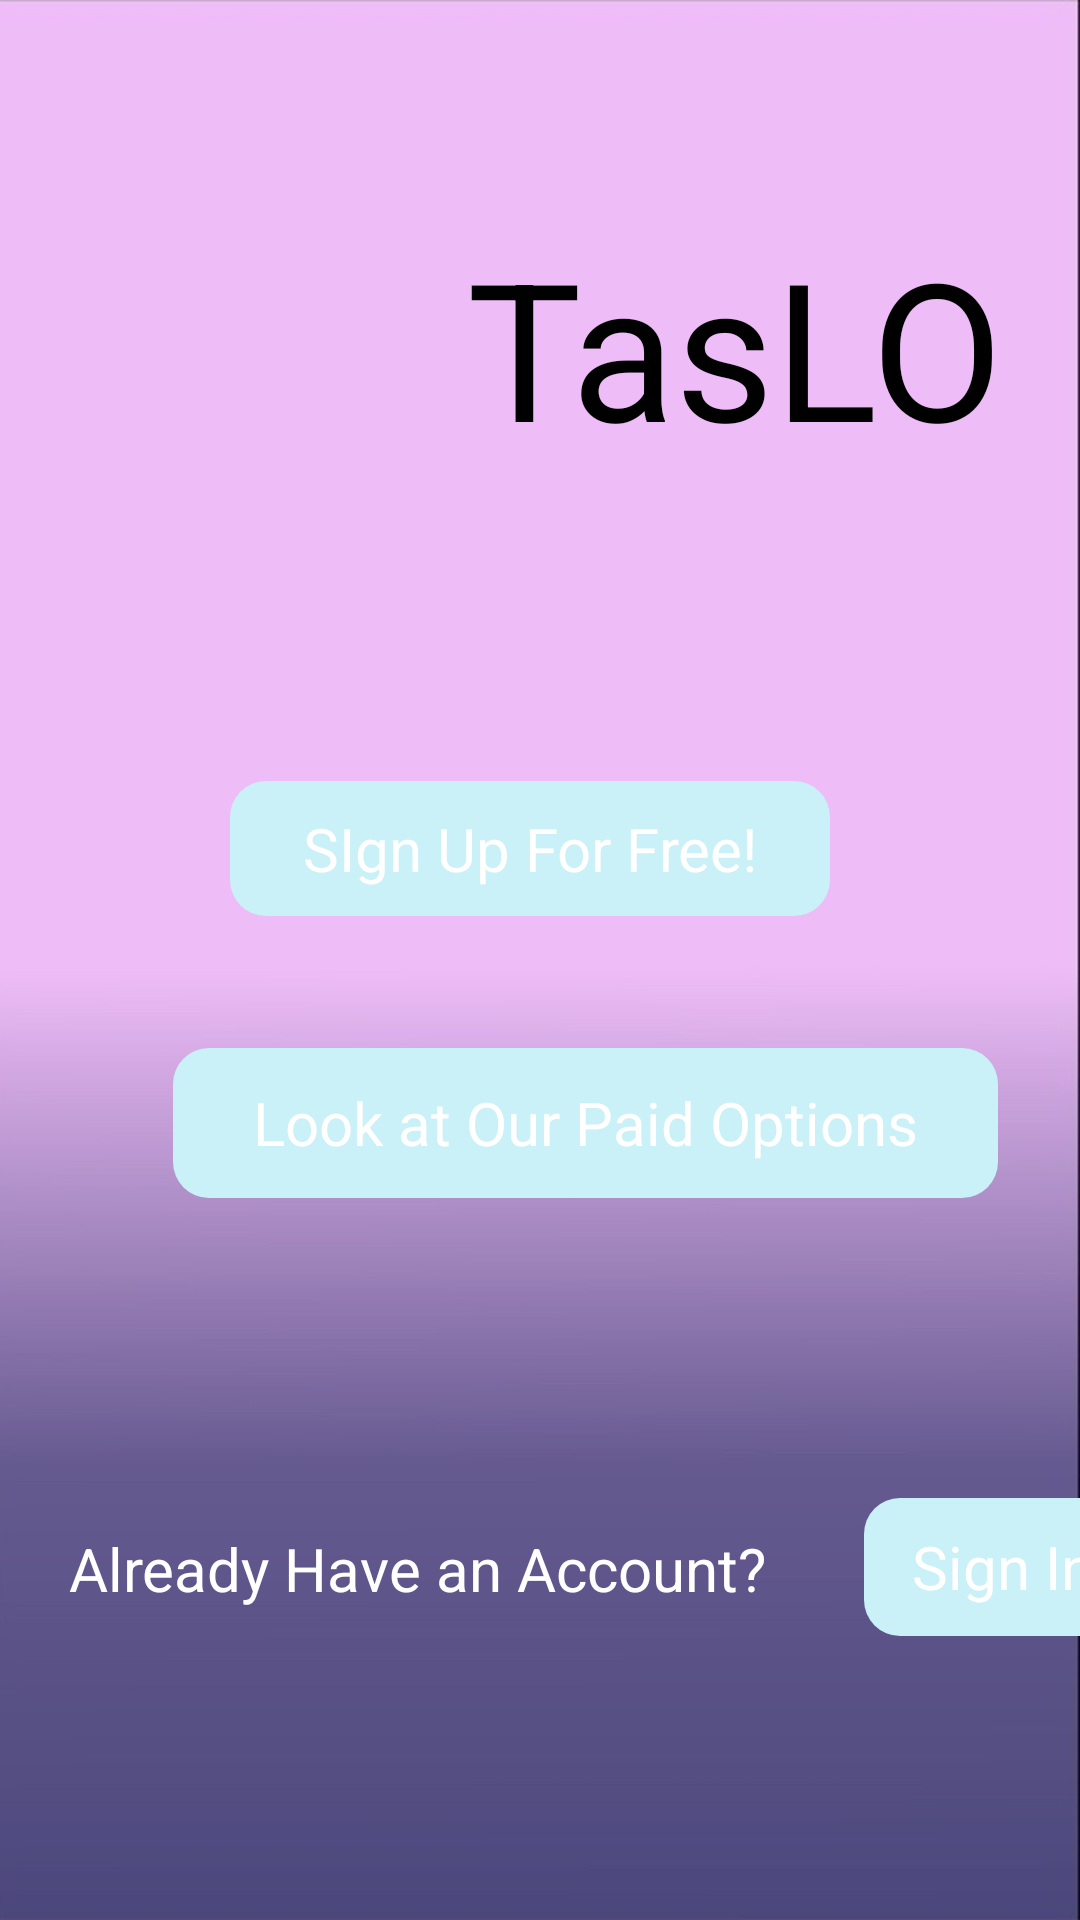

Reconstruct the res/layout file that produces this screen, plus the resources it refers to.
<!-- AndroidManifest.xml: application theme AppTheme -->
<!-- res/layout/activity_main.xml -->
<?xml version="1.0" encoding="utf-8"?>
<androidx.constraintlayout.widget.ConstraintLayout xmlns:android="http://schemas.android.com/apk/res/android"
    xmlns:aapt="http://schemas.android.com/aapt"
    xmlns:app="http://schemas.android.com/apk/res-auto"
    xmlns:tools="http://schemas.android.com/tools"
    android:layout_width="match_parent"
    android:layout_height="match_parent"
    android:layout_gravity="center_horizontal"
    android:background="@drawable/background"
    tools:context=".MainActivity">


    <ImageView
        android:id="@+id/imageView"
        android:layout_width="139dp"
        android:layout_height="117dp"
        android:layout_marginStart="26dp"
        android:layout_marginLeft="26dp"
        android:layout_marginTop="94dp"
        android:layout_marginEnd="24dp"
        android:layout_marginRight="24dp"
        android:layout_marginBottom="20dp"
        app:layout_constraintBottom_toTopOf="@+id/all_of_your"
        app:layout_constraintEnd_toStartOf="@+id/taslock"
        app:layout_constraintHorizontal_bias="0.0"
        app:layout_constraintStart_toStartOf="parent"
        app:layout_constraintTop_toTopOf="parent"
        app:layout_constraintVertical_bias="1.0"
        app:srcCompat="@drawable/it2" />

    <TextView
        android:id="@+id/taslock"
        android:layout_width="207dp"
        android:layout_height="88dp"
        android:gravity="center|top|center_vertical"
        android:text="@string/taslock"
        android:textAppearance="@style/taslock"
        android:textColor="#000000"
        app:layout_constraintBottom_toBottomOf="parent"
        app:layout_constraintEnd_toEndOf="parent"
        app:layout_constraintHorizontal_bias="0.926"
        app:layout_constraintStart_toStartOf="parent"
        app:layout_constraintTop_toTopOf="parent"
        app:layout_constraintVertical_bias="0.132"
        tools:layout_conversion_absoluteHeight="86dp"
        tools:layout_conversion_absoluteWidth="267dp" />

    <TextView
        android:id="@+id/all_of_your"
        android:layout_width="wrap_content"
        android:layout_height="wrap_content"
        android:layout_marginTop="20dp"
        android:layout_marginBottom="571dp"
        android:fontFamily="monospace"
        android:foregroundGravity="center"
        android:text="@string/all_of_your"
        android:textAppearance="@style/all_of_your"
        android:textColor="#000000"
        android:textSize="21dp"
        app:layout_constraintBottom_toBottomOf="parent"
        app:layout_constraintEnd_toEndOf="parent"
        app:layout_constraintHorizontal_bias="0.476"
        app:layout_constraintStart_toStartOf="parent"
        app:layout_constraintTop_toBottomOf="@+id/taslock"
        app:layout_constraintVertical_bias="0.0" />

    <TextView
        android:id="@+id/textView"
        android:layout_width="200dp"
        android:layout_height="45dp"
        android:layout_marginStart="123dp"
        android:layout_marginLeft="123dp"
        android:layout_marginTop="109dp"
        android:layout_marginEnd="120dp"
        android:layout_marginRight="120dp"
        android:layout_marginBottom="320dp"
        android:background="@drawable/btn2"
        android:gravity="center"
        android:onClick="goSignUp"
        android:text="SIgn Up For Free!"
        android:textColor="#ffffff"
        android:textSize="20dp"
        app:layout_constraintBottom_toBottomOf="parent"
        app:layout_constraintEnd_toEndOf="parent"
        app:layout_constraintHorizontal_bias="0.562"
        app:layout_constraintStart_toStartOf="parent"
        app:layout_constraintTop_toBottomOf="@+id/all_of_your"
        app:layout_constraintVertical_bias="0.611" />

    <TextView
        android:id="@+id/textView2"
        android:layout_width="275dp"
        android:layout_height="50dp"
        android:layout_marginStart="92dp"
        android:layout_marginLeft="92dp"
        android:layout_marginTop="44dp"
        android:layout_marginEnd="93dp"
        android:layout_marginRight="93dp"
        android:layout_marginBottom="237dp"
        android:background="@drawable/btn2"
        android:gravity="center"
        android:onClick="plans"
        android:text="Look at Our Paid Options"
        android:textColor="#FFFFFF"
        android:textSize="20dp"
        app:layout_constraintBottom_toBottomOf="parent"
        app:layout_constraintEnd_toEndOf="parent"
        app:layout_constraintHorizontal_bias="0.346"
        app:layout_constraintStart_toStartOf="parent"
        app:layout_constraintTop_toBottomOf="@+id/textView"
        app:layout_constraintVertical_bias="0.0" />

    <TextView
        android:id="@+id/textView3"
        android:layout_width="246dp"
        android:layout_height="30dp"
        android:layout_marginStart="16dp"
        android:layout_marginLeft="16dp"
        android:layout_marginTop="109dp"
        android:layout_marginBottom="103dp"
        android:gravity="center"
        android:text="Already Have an Account?"
        android:textColor="#ffffff"
        android:textSize="20dp"
        app:layout_constraintBottom_toBottomOf="parent"
        app:layout_constraintStart_toStartOf="parent"
        app:layout_constraintTop_toBottomOf="@+id/textView2"
        app:layout_constraintVertical_bias="0.444" />

    <TextView
        android:id="@+id/textView4"
        android:layout_width="93dp"
        android:layout_height="46dp"
        android:layout_marginStart="288dp"
        android:layout_marginLeft="288dp"
        android:layout_marginTop="108dp"
        android:layout_marginEnd="45dp"
        android:layout_marginRight="45dp"
        android:layout_marginBottom="103dp"
        android:background="@drawable/btn2"
        android:gravity="center"
        android:onClick="Signin"
        android:text="Sign In"
        android:textColor="#ffffff"
        android:textSize="20dp"
        app:layout_constraintBottom_toBottomOf="parent"
        app:layout_constraintEnd_toEndOf="parent"
        app:layout_constraintHorizontal_bias="0.0"
        app:layout_constraintStart_toStartOf="parent"
        app:layout_constraintTop_toBottomOf="@+id/textView2" />

</androidx.constraintlayout.widget.ConstraintLayout>
<!-- resources referenced by this layout -->
<resources>
  <!-- drawable background: jpg bitmap (drawable, 33288 bytes) -->
  <!-- drawable btn2 (drawable) -->
  <?xml version="1.0" encoding="utf-8"?>
  <shape xmlns:android="http://schemas.android.com/apk/res/android" android:shape="rectangle">
      <solid android:color="#CAF0F8"/>
      <corners android:radius="12dp"/>
  </shape>
  <string name="all_of_your">All of your Scholarly Tasks Simplified.</string>
  <string name="taslock">TasLOCK</string>
  <style name="all_of_your">
          <item name="android:textSize">
              18sp
          </item>
          <item name="android:textColor">
              #70000000
          </item>
  
      </style>
  <style name="taslock">
          <item name="android:textSize">64sp</item>
          <item name="android:textColor">#000000</item>
      </style>
  <style name="AppTheme" parent="Theme.AppCompat.Light.NoActionBar">
          
          <item name="colorPrimary">@color/colorPrimary</item>
          <item name="colorPrimaryDark">@color/colorPrimaryDark</item>
          <item name="colorAccent">@color/colorAccent</item>
      </style>
  <!-- not gathered from this repository: default colours our renderer supplied (Android Studio template values) -->
  <color name="colorPrimary">#FF6200EE</color>
  <color name="colorPrimaryDark">#FF3700B3</color>
  <color name="colorAccent">#FF03DAC5</color>
</resources>
